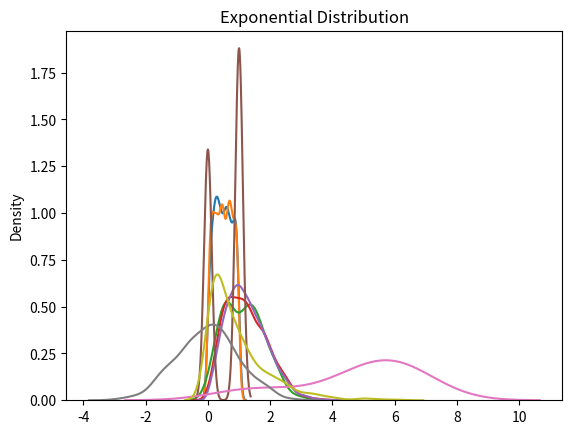

Generate this figure with matplotlib: (Note: this script raises an exception after producing the figure.)
import numpy as np
from numpy import random
import matplotlib.pyplot as plt
import seaborn as sns
sns.kdeplot(random.uniform(size=1000))
sns.kdeplot(random.uniform(size=2000))
plt.title("Uniform Distribution")
plt.show()
import numpy as np
from numpy import random
import matplotlib.pyplot as plt
import seaborn as sns
sns.kdeplot(random.rayleigh(size=100))
sns.kdeplot(random.rayleigh (size=1000))
sns.kdeplot(random.rayleigh (size=5000))
plt.title("Rayleigh Distribution")
plt.show()
from scipy.stats import bernoulli
import matplotlib.pyplot as plt
import seaborn as sns
sns.kdeplot(bernoulli.rvs(size=1000, p=0.6))
plt.title("Bernoulli Distribution")
plt.show()
from scipy.stats import binom
import matplotlib.pyplot as plt
import seaborn as sns
sns.kdeplot(binom.rvs(n=10, p=0.5, size=10))
plt.title("Binomial Distribution")
plt.show()
import numpy as np
from numpy import random
import matplotlib.pyplot as plt
import seaborn as sns
sns.kdeplot(random.normal(size=1000))
plt.title("Gaussian Distribution")
plt.show()
from numpy import random
import matplotlib.pyplot as plt
import seaborn as sns
sns.kdeplot(random.exponential (size=1000))
plt.title("Exponential Distribution")
plt.show()
import numpy as np
from numpy import random
import matplotlib.pyplot as plt
import seaborn as sns
sns.kdeplot(random.poisson(lam-50, size=1000))
sns.kdeplot(random.poisson(lam=50,size=2000))
plt.title("Poisson Distribution")
plt.show()
from numpy import random
import matplotlib.pyplot as plt
import seaborn as sns
sns.kdeplot(random.geometric(p=0.2, size=1000))
plt.title("Geometric Distribution ")
plt.show()